2-way image classification set "group_6" from GitHub (mariepiermarquis/queen_bee_dataset); label vocabulary: bees, queen bees.

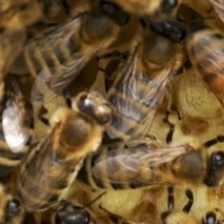
Label: bees

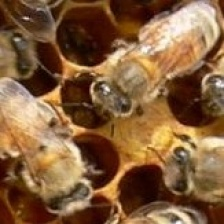
Label: bees

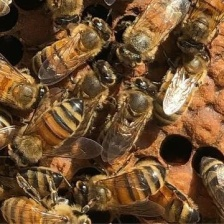
Label: bees

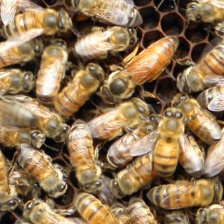
Label: queen bees

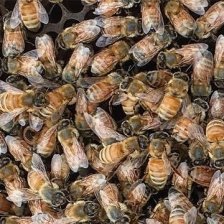
Label: bees

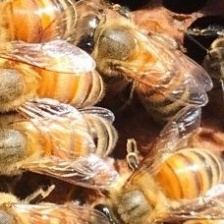
Label: bees
